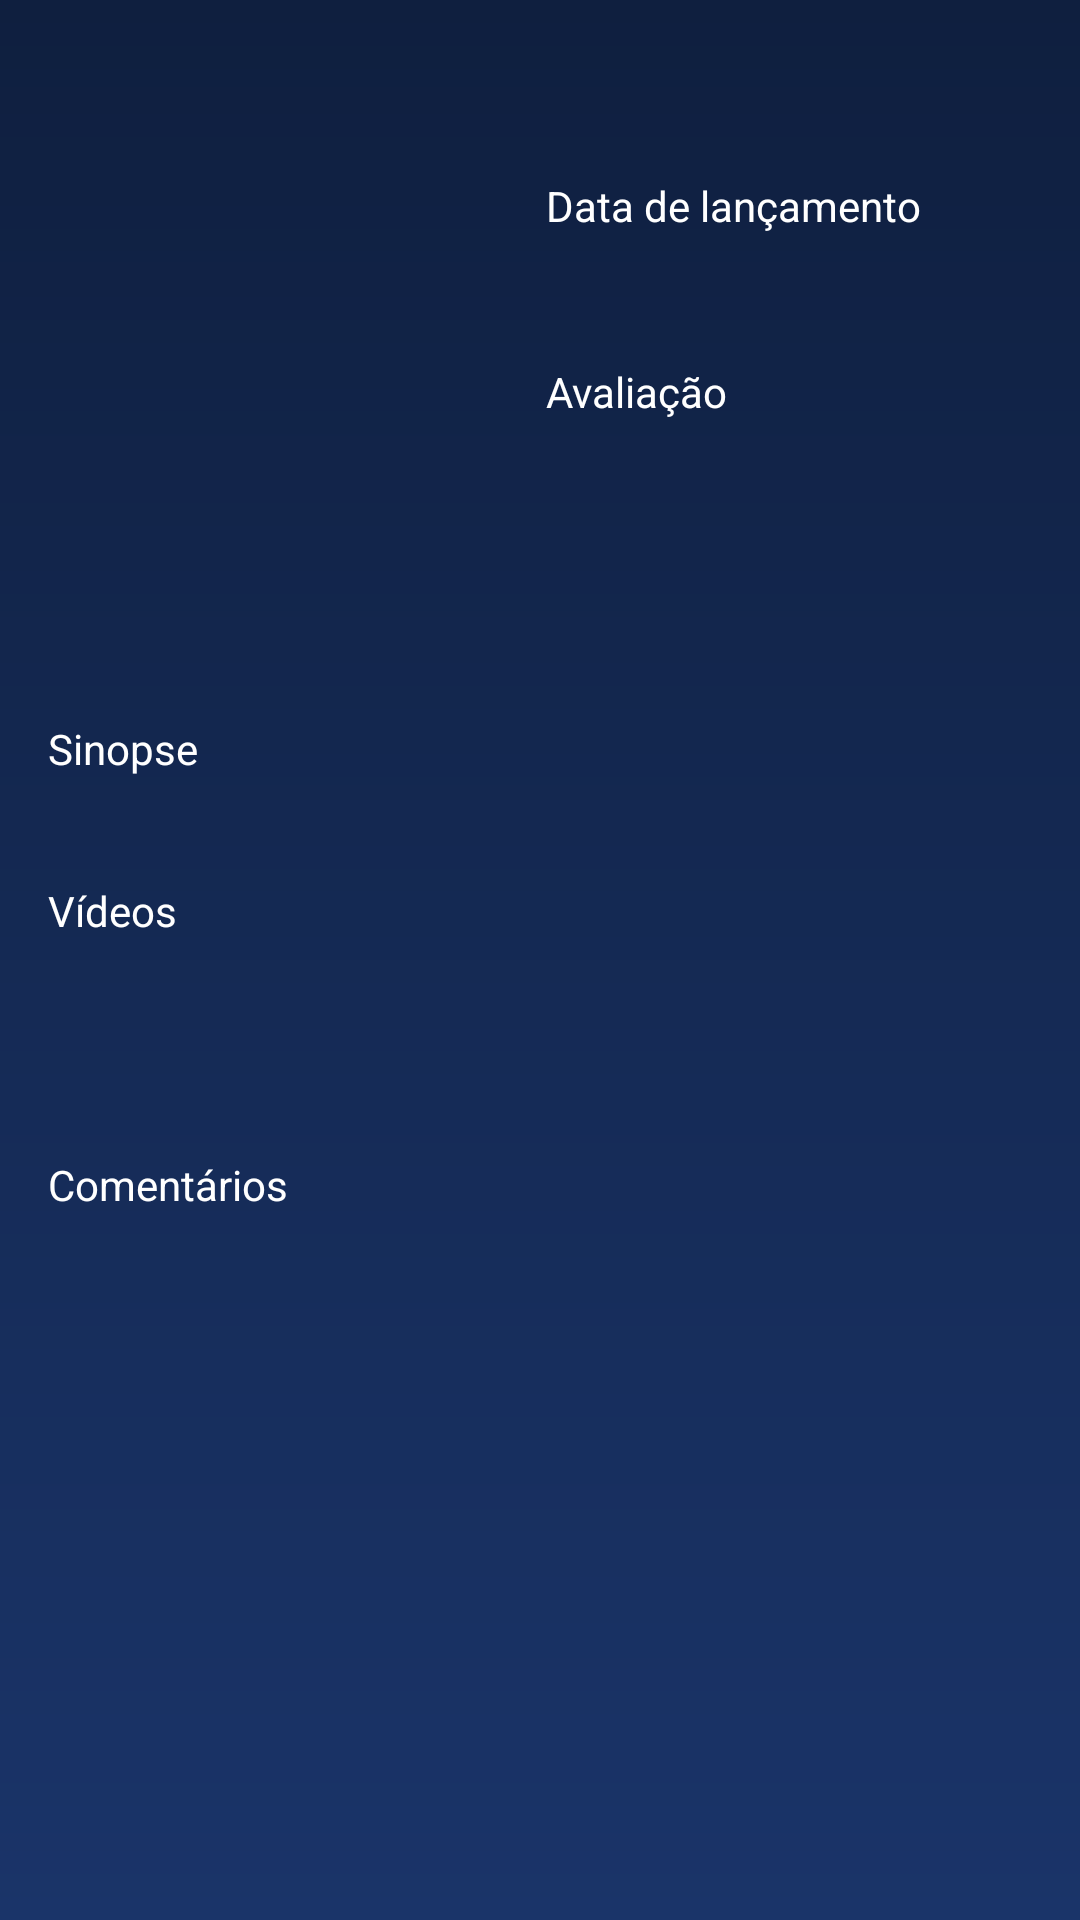

Layout XML and referenced resources for this Android screen:
<!-- AndroidManifest.xml: application theme AppTheme -->
<!-- res/layout/activity_detail.xml -->
<?xml version="1.0" encoding="utf-8"?>

<ScrollView xmlns:android="http://schemas.android.com/apk/res/android"
    xmlns:app="http://schemas.android.com/apk/res-auto"
    xmlns:tools="http://schemas.android.com/tools"
    android:layout_width="match_parent"
    android:layout_height="match_parent"
    android:background="@drawable/background">

    <android.support.constraint.ConstraintLayout
        android:layout_width="match_parent"
        android:layout_height="wrap_content">

        <ImageView
            android:id="@+id/img_movie_detail"
            android:layout_width="150dp"
            android:layout_height="200dp"
            android:layout_marginStart="16dp"
            android:layout_marginTop="16dp"
            android:contentDescription="@string/movie_poster_description"
            android:scaleType="centerCrop"
            app:layout_constraintStart_toStartOf="parent"
            app:layout_constraintTop_toTopOf="parent"
            tools:src="@drawable/movie" />

        <TextView
            android:id="@+id/txt_title"
            android:layout_width="0dp"
            android:layout_height="wrap_content"
            android:layout_marginEnd="8dp"
            android:layout_marginStart="16dp"
            android:textColor="@color/white"
            android:textSize="20sp"
            app:layout_constraintEnd_toEndOf="parent"
            app:layout_constraintStart_toEndOf="@+id/img_movie_detail"
            app:layout_constraintTop_toTopOf="@+id/img_movie_detail"
            tools:text="Guardians of the Galaxy" />

        <TextView
            android:id="@+id/textView3"
            android:layout_width="wrap_content"
            android:layout_height="wrap_content"
            android:layout_marginEnd="8dp"
            android:layout_marginTop="16dp"
            android:text="@string/release_date_label"
            android:textColor="@color/white"
            app:layout_constraintEnd_toEndOf="parent"
            app:layout_constraintHorizontal_bias="0.0"
            app:layout_constraintStart_toStartOf="@+id/txt_title"
            app:layout_constraintTop_toBottomOf="@+id/txt_title" />

        <TextView
            android:id="@+id/txt_release_date"
            android:layout_width="wrap_content"
            android:layout_height="wrap_content"
            android:layout_marginEnd="8dp"
            android:layout_marginTop="8dp"
            android:textColor="@color/lightWhite"
            app:layout_constraintEnd_toEndOf="parent"
            app:layout_constraintHorizontal_bias="0.0"
            app:layout_constraintStart_toStartOf="@+id/textView3"
            app:layout_constraintTop_toBottomOf="@+id/textView3"
            tools:text="2018-02-07" />

        <TextView
            android:id="@+id/textView5"
            android:layout_width="wrap_content"
            android:layout_height="wrap_content"
            android:layout_marginEnd="8dp"
            android:layout_marginTop="16dp"
            android:text="@string/vote_average_label"
            android:textColor="@color/white"
            app:layout_constraintEnd_toEndOf="parent"
            app:layout_constraintHorizontal_bias="0.0"
            app:layout_constraintStart_toStartOf="@+id/txt_release_date"
            app:layout_constraintTop_toBottomOf="@+id/txt_release_date" />

        <TextView
            android:id="@+id/txt_vote_average"
            android:layout_width="wrap_content"
            android:layout_height="wrap_content"
            android:layout_marginEnd="8dp"
            android:layout_marginTop="8dp"
            android:textColor="@color/lightWhite"
            app:layout_constraintEnd_toEndOf="parent"
            app:layout_constraintHorizontal_bias="0.0"
            app:layout_constraintStart_toStartOf="@+id/textView5"
            app:layout_constraintTop_toBottomOf="@+id/textView5"
            tools:text="6" />

        <TextView
            android:id="@+id/textView7"
            android:layout_width="wrap_content"
            android:layout_height="wrap_content"
            android:layout_marginEnd="8dp"
            android:layout_marginStart="16dp"
            android:layout_marginTop="24dp"
            android:text="@string/overview_label"
            android:textColor="@color/white"
            app:layout_constraintEnd_toEndOf="parent"
            app:layout_constraintHorizontal_bias="0.0"
            app:layout_constraintStart_toStartOf="parent"
            app:layout_constraintTop_toBottomOf="@+id/img_movie_detail" />


        <TextView
            android:id="@+id/txt_overview"
            android:layout_width="match_parent"
            android:layout_height="wrap_content"
            android:layout_marginEnd="16dp"
            android:layout_marginStart="16dp"
            android:textColor="@color/lightWhite"
            app:layout_constraintEnd_toEndOf="parent"
            app:layout_constraintStart_toStartOf="parent"
            app:layout_constraintTop_toBottomOf="@+id/textView7"
            tools:text="Light years from Earth, 26 years after being abducted." />

        <TextView
            android:id="@+id/txt_trailers"
            android:layout_width="wrap_content"
            android:layout_height="wrap_content"
            android:layout_marginStart="16dp"
            android:layout_marginTop="16dp"
            android:text="@string/trailers_label"
            android:textColor="@color/white"
            app:layout_constraintStart_toStartOf="parent"
            app:layout_constraintTop_toBottomOf="@+id/txt_overview" />

        <FrameLayout
            android:id="@+id/layout_trailers"
            android:layout_width="match_parent"
            android:layout_height="wrap_content"
            app:layout_constraintEnd_toEndOf="parent"
            app:layout_constraintStart_toStartOf="parent"
            app:layout_constraintTop_toBottomOf="@+id/txt_trailers">

            <LinearLayout
                android:id="@+id/trailer_layout_without_network"
                android:layout_width="wrap_content"
                android:layout_height="wrap_content"
                android:layout_gravity="center"
                android:orientation="horizontal"
                android:padding="20dp"
                android:visibility="invisible"
                android:weightSum="2">

                <TextView
                    android:layout_width="wrap_content"
                    android:layout_height="wrap_content"
                    android:layout_gravity="center"
                    android:layout_weight="1"
                    android:gravity="end"
                    android:paddingEnd="20dp"
                    android:text="@string/without_internet"
                    android:textColor="@color/white"
                    android:textSize="12sp" />

                <TextView
                    android:id="@+id/trailer_txt_try_again"
                    android:layout_width="wrap_content"
                    android:layout_height="wrap_content"
                    android:layout_gravity="center"
                    android:layout_weight="1"
                    android:gravity="end"
                    android:text="@string/try_agin"
                    android:textColor="@color/colorAccent"
                    android:textSize="12sp" />

            </LinearLayout>

            <ProgressBar
                android:id="@+id/pb_list_trailers"
                android:layout_width="22dp"
                android:layout_height="22dp"
                android:layout_gravity="center"
                android:visibility="invisible" />

            <android.support.v7.widget.RecyclerView
                android:id="@+id/recyclerview_trailers"
                android:layout_width="match_parent"
                android:layout_height="wrap_content" />
        </FrameLayout>

        <TextView
            android:id="@+id/txt_reviews"
            android:layout_width="wrap_content"
            android:layout_height="wrap_content"
            android:layout_marginStart="16dp"
            android:layout_marginTop="16dp"
            android:text="@string/reviews_label"
            android:textColor="@color/white"
            app:layout_constraintStart_toStartOf="parent"
            app:layout_constraintTop_toBottomOf="@+id/layout_trailers" />

        <FrameLayout
            android:id="@+id/layout_reviews"
            android:layout_width="match_parent"
            android:layout_height="wrap_content"
            app:layout_constraintBottom_toBottomOf="parent"
            app:layout_constraintEnd_toEndOf="parent"
            app:layout_constraintStart_toStartOf="parent"
            app:layout_constraintTop_toBottomOf="@+id/txt_reviews">

            <LinearLayout
                android:id="@+id/review_layout_without_network"
                android:layout_width="wrap_content"
                android:layout_height="wrap_content"
                android:layout_gravity="center"
                android:orientation="horizontal"
                android:padding="20dp"
                android:visibility="invisible"
                android:weightSum="2">

                <TextView
                    android:layout_width="wrap_content"
                    android:layout_height="wrap_content"
                    android:layout_gravity="center"
                    android:layout_weight="1"
                    android:gravity="end"
                    android:paddingEnd="20dp"
                    android:text="@string/without_internet"
                    android:textColor="@color/white"
                    android:textSize="12sp" />

                <TextView
                    android:id="@+id/review_txt_try_again"
                    android:layout_width="wrap_content"
                    android:layout_height="wrap_content"
                    android:layout_gravity="center"
                    android:layout_weight="1"
                    android:gravity="end"
                    android:text="@string/try_agin"
                    android:textColor="@color/colorAccent"
                    android:textSize="12sp" />

            </LinearLayout>

            <ProgressBar
                android:id="@+id/pb_list_reviews"
                android:layout_width="22dp"
                android:layout_height="22dp"
                android:layout_gravity="center"
                android:visibility="invisible" />

            <android.support.v7.widget.RecyclerView
                android:id="@+id/recyclerview_reviews"
                android:layout_width="match_parent"
                android:layout_height="wrap_content"
                android:layout_marginBottom="8dp"
                android:layout_marginEnd="16dp"
                android:layout_marginStart="16dp"
                android:layout_marginTop="8dp" />
        </FrameLayout>
    </android.support.constraint.ConstraintLayout>
</ScrollView>
<!-- resources referenced by this layout -->
<resources>
  <color name="colorAccent">#EE9906</color>
  <color name="lightWhite">#95ffffff</color>
  <color name="white">#ffffff</color>
  <!-- drawable background (drawable) -->
  <?xml version="1.0" encoding="utf-8"?>
  
  <shape xmlns:android="http://schemas.android.com/apk/res/android">
      <gradient
          android:angle="90"
          android:endColor="@color/colorPrimaryDark"
          android:startColor="@color/blueLight" />
  </shape>
  <!-- drawable movie: jpg bitmap (drawable, 13566 bytes) -->
  <string name="movie_poster_description">Capa do filme</string>
  <string name="overview_label">Sinopse</string>
  <string name="release_date_label">Data de lançamento</string>
  <string name="reviews_label">Comentários</string>
  <string name="trailers_label">Vídeos</string>
  <string name="try_agin">TENTAR NOVAMENTE</string>
  <string name="vote_average_label">Avaliação</string>
  <string name="without_internet">Sem internet?</string>
  <style name="AppTheme" parent="Theme.AppCompat.Light.DarkActionBar">
          
          <item name="colorPrimary">@color/colorPrimary</item>
          <item name="colorPrimaryDark">@color/colorPrimaryDark</item>
          <item name="colorAccent">@color/colorAccent</item>
  
          <item name="android:windowNoTitle">true</item>
          <item name="cardViewStyle">@style/CardView</item>
      </style>
  <color name="colorPrimaryDark">#0f1f3f</color>
  <color name="blueLight">#1a3469</color>
  <color name="colorPrimary">#13254b</color>
</resources>
